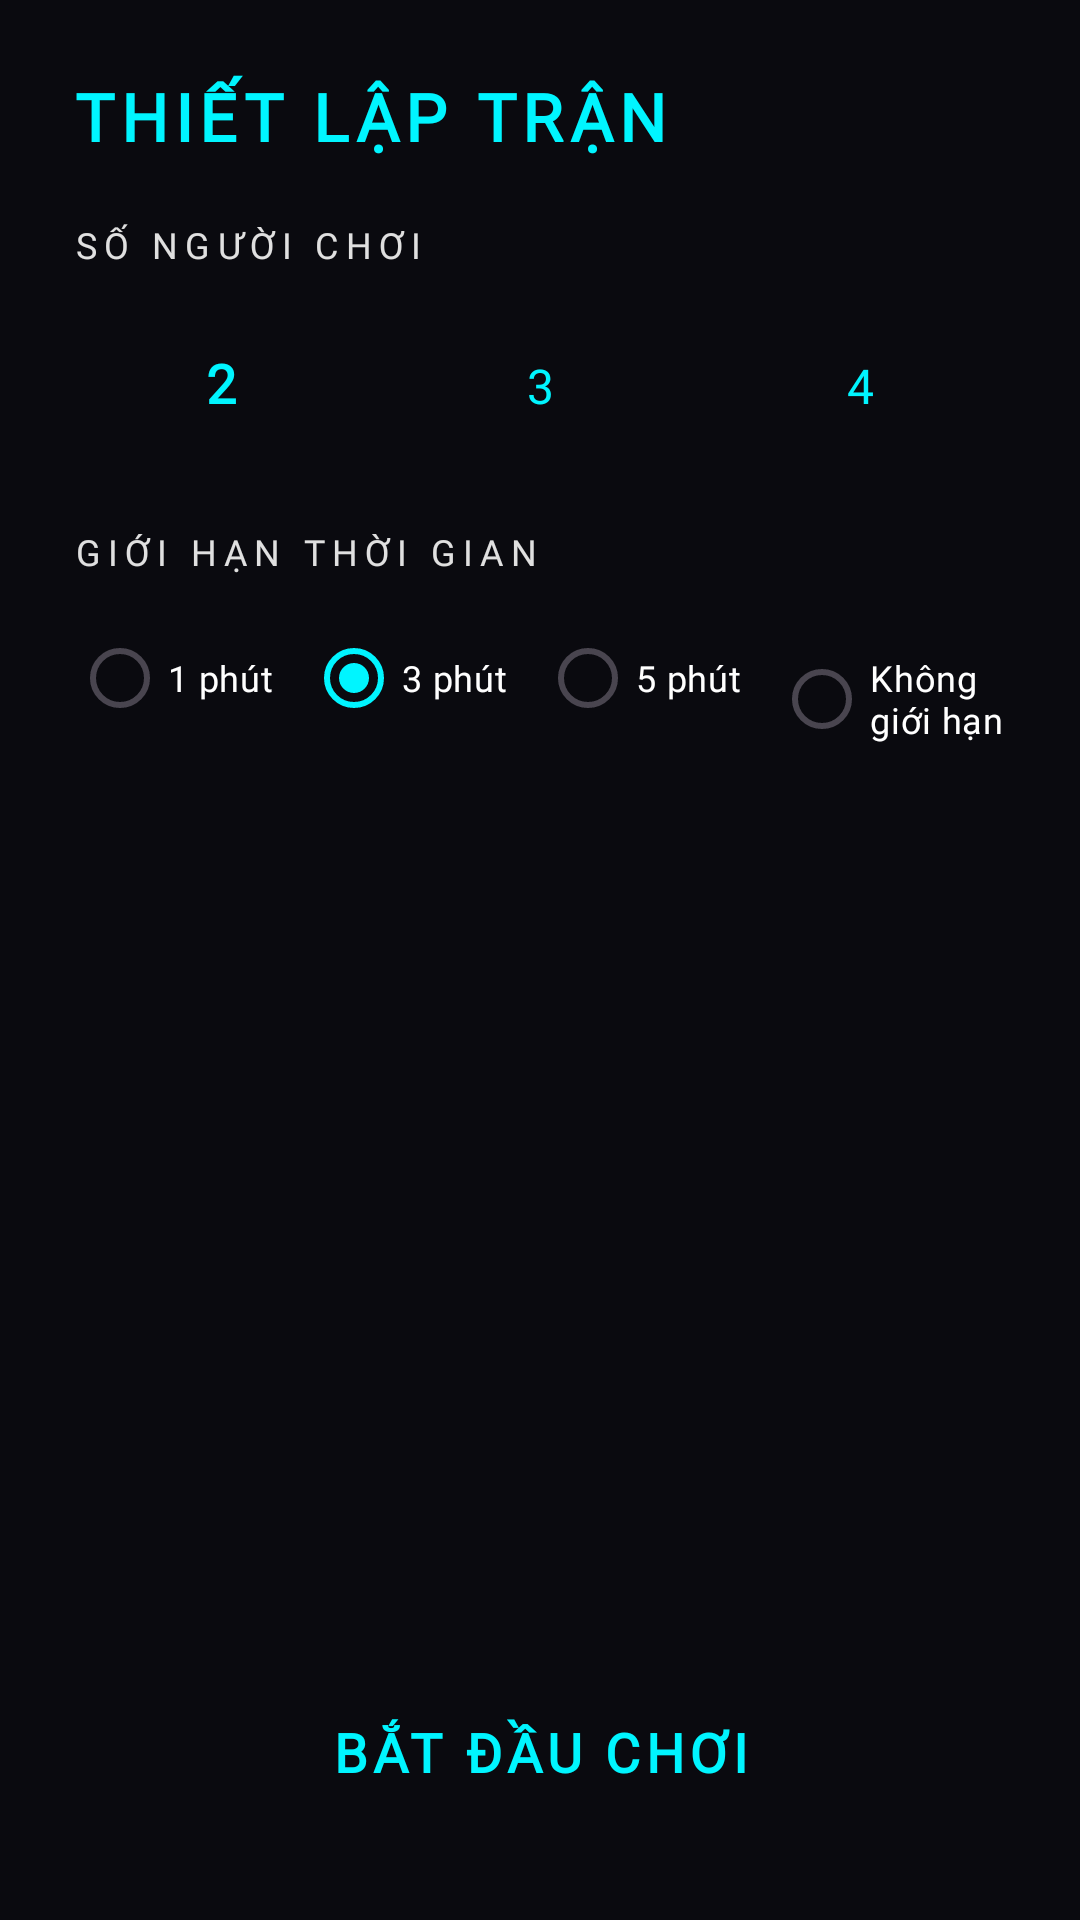

Produce the Android XML layout that renders to this screen, including the resource entries it uses.
<!-- AndroidManifest.xml: application theme Theme.TiltArena -->
<!-- res/layout/fragment_match_setup.xml -->
<?xml version="1.0" encoding="utf-8"?>
<ScrollView
    xmlns:android="http://schemas.android.com/apk/res/android"
    xmlns:app="http://schemas.android.com/apk/res-auto"
    xmlns:tools="http://schemas.android.com/tools"
    android:layout_width="match_parent"
    android:layout_height="match_parent"
    android:fillViewport="true"
    android:background="@color/color_background">

    <LinearLayout
        android:layout_width="match_parent"
        android:layout_height="wrap_content"
        android:orientation="vertical"
        android:padding="@dimen/padding_screen">

        
        <TextView
            android:layout_width="wrap_content"
            android:layout_height="wrap_content"
            android:text="@string/match_setup_title"
            android:textSize="22sp"
            android:textColor="@color/color_primary"
            android:textStyle="bold"
            android:fontFamily="@font/orbitron"
            android:letterSpacing="0.1"
            android:layout_marginBottom="20dp" />

        
        <LinearLayout
            android:id="@+id/sectionPlayerCount"
            android:layout_width="match_parent"
            android:layout_height="wrap_content"
            android:orientation="vertical"
            android:layout_marginBottom="20dp">

            <TextView
                android:layout_width="wrap_content"
                android:layout_height="wrap_content"
                android:text="@string/label_players"
                android:textSize="@dimen/text_size_caption"
                android:textColor="@color/color_text_secondary"
                android:fontFamily="@font/rajdhani"
                android:letterSpacing="0.2"
                android:textAllCaps="true"
                android:layout_marginBottom="10dp" />

            
            <LinearLayout
                android:layout_width="match_parent"
                android:layout_height="wrap_content"
                android:orientation="horizontal">

                <Button
                    android:id="@+id/btn2Players"
                    style="@style/ButtonStyle.Neon.Large"
                    android:layout_width="0dp"
                    android:layout_height="@dimen/button_height"
                    android:layout_weight="1"
                    android:text="2"
                    android:layout_marginEnd="8dp" />

                <Button
                    android:id="@+id/btn3Players"
                    style="@style/ButtonStyle.Neon"
                    android:layout_width="0dp"
                    android:layout_height="@dimen/button_height"
                    android:layout_weight="1"
                    android:text="3"
                    android:layout_marginEnd="8dp" />

                <Button
                    android:id="@+id/btn4Players"
                    style="@style/ButtonStyle.Neon"
                    android:layout_width="0dp"
                    android:layout_height="@dimen/button_height"
                    android:layout_weight="1"
                    android:text="4" />

            </LinearLayout>
        </LinearLayout>

        
        <LinearLayout
            android:id="@+id/sectionAiDifficulty"
            android:layout_width="match_parent"
            android:layout_height="wrap_content"
            android:orientation="vertical"
            android:visibility="gone"
            android:layout_marginBottom="20dp">

            <TextView
                android:layout_width="wrap_content"
                android:layout_height="wrap_content"
                android:text="@string/label_ai_difficulty"
                android:textSize="@dimen/text_size_caption"
                android:textColor="@color/color_text_secondary"
                android:fontFamily="@font/rajdhani"
                android:letterSpacing="0.2"
                android:textAllCaps="true"
                android:layout_marginBottom="10dp" />

            <LinearLayout
                android:layout_width="match_parent"
                android:layout_height="wrap_content"
                android:orientation="horizontal">

                <Button
                    android:id="@+id/btnAiEasy"
                    style="@style/ButtonStyle.Neon.Large"
                    android:layout_width="0dp"
                    android:layout_height="@dimen/button_height"
                    android:layout_weight="1"
                    android:text="@string/ai_easy"
                    android:textColor="@color/color_diff_easy"
                    android:layout_marginEnd="8dp" />

                <Button
                    android:id="@+id/btnAiNormal"
                    style="@style/ButtonStyle.Neon"
                    android:layout_width="0dp"
                    android:layout_height="@dimen/button_height"
                    android:layout_weight="1"
                    android:text="@string/ai_normal"
                    android:layout_marginEnd="8dp" />

                <Button
                    android:id="@+id/btnAiHard"
                    style="@style/ButtonStyle.Neon"
                    android:layout_width="0dp"
                    android:layout_height="@dimen/button_height"
                    android:layout_weight="1"
                    android:text="@string/ai_hard"
                    android:textColor="@color/color_diff_hard" />

            </LinearLayout>
        </LinearLayout>

        
        <TextView
            android:layout_width="wrap_content"
            android:layout_height="wrap_content"
            android:text="@string/label_time_limit"
            android:textSize="@dimen/text_size_caption"
            android:textColor="@color/color_text_secondary"
            android:fontFamily="@font/rajdhani"
            android:letterSpacing="0.2"
            android:textAllCaps="true"
            android:layout_marginBottom="10dp" />

        <RadioGroup
            android:id="@+id/rgTimeLimit"
            android:layout_width="match_parent"
            android:layout_height="wrap_content"
            android:orientation="horizontal"
            android:layout_marginBottom="24dp">

            <RadioButton
                android:id="@+id/rb1Min"
                android:layout_width="0dp"
                android:layout_height="wrap_content"
                android:layout_weight="1"
                android:text="@string/time_1min"
                android:textColor="@color/color_text_primary"
                android:buttonTint="@color/color_primary"
                android:fontFamily="@font/rajdhani"
                android:textSize="@dimen/text_size_caption" />

            <RadioButton
                android:id="@+id/rb3Min"
                android:layout_width="0dp"
                android:layout_height="wrap_content"
                android:layout_weight="1"
                android:text="@string/time_3min"
                android:textColor="@color/color_text_primary"
                android:buttonTint="@color/color_primary"
                android:fontFamily="@font/rajdhani"
                android:textSize="@dimen/text_size_caption"
                android:checked="true" />

            <RadioButton
                android:id="@+id/rb5Min"
                android:layout_width="0dp"
                android:layout_height="wrap_content"
                android:layout_weight="1"
                android:text="@string/time_5min"
                android:textColor="@color/color_text_primary"
                android:buttonTint="@color/color_primary"
                android:fontFamily="@font/rajdhani"
                android:textSize="@dimen/text_size_caption" />

            <RadioButton
                android:id="@+id/rbNoLimit"
                android:layout_width="0dp"
                android:layout_height="wrap_content"
                android:layout_weight="1"
                android:text="@string/time_unlimited"
                android:textColor="@color/color_text_primary"
                android:buttonTint="@color/color_primary"
                android:fontFamily="@font/rajdhani"
                android:textSize="@dimen/text_size_caption" />

        </RadioGroup>

        
        <View android:layout_width="match_parent" android:layout_height="0dp" android:layout_weight="1" />

        
        <Button
            android:id="@+id/btnStartGame"
            style="@style/ButtonStyle.Neon.Large"
            android:layout_width="match_parent"
            android:layout_height="@dimen/button_height_lg"
            android:text="@string/btn_start_game"
            android:layout_marginTop="8dp" />

    </LinearLayout>
</ScrollView>
<!-- resources referenced by this layout -->
<resources>
  <color name="color_background">#0A0A0F</color>
  <color name="color_diff_easy">#00FF88</color>
  <color name="color_diff_hard">#FF3D00</color>
  <color name="color_primary">#00F5FF</color>
  <color name="color_text_primary">#FFFFFF</color>
  <color name="color_text_secondary">#E0E0E0</color>
  <dimen name="button_height">56dp</dimen>
  <dimen name="button_height_lg">64dp</dimen>
  <dimen name="padding_screen">24dp</dimen>
  <dimen name="text_size_caption">12sp</dimen>
  <string name="ai_easy">Dễ</string>
  <string name="ai_hard">Khó</string>
  <string name="ai_normal">Trung bình</string>
  <string name="btn_start_game">BẮT ĐẦU CHƠI</string>
  <string name="label_ai_difficulty">Độ khó AI</string>
  <string name="label_players">Số người chơi</string>
  <string name="label_time_limit">Giới hạn thời gian</string>
  <string name="match_setup_title">THIẾT LẬP TRẬN</string>
  <string name="time_1min">1 phút</string>
  <string name="time_3min">3 phút</string>
  <string name="time_5min">5 phút</string>
  <string name="time_unlimited">Không giới hạn</string>
  <style name="ButtonStyle.Neon" parent="Widget.Material3.Button.OutlinedButton">
          <item name="android:layout_width">match_parent</item>
          <item name="android:layout_height">@dimen/button_height</item>
          <item name="android:textAllCaps">true</item>
          <item name="android:textColor">@color/color_primary</item>
          <item name="android:textSize">@dimen/text_size_body</item>
          <item name="android:fontFamily">@font/rajdhani</item>
          <item name="android:letterSpacing">0.1</item>
          <item name="strokeColor">@color/color_primary</item>
          <item name="strokeWidth">2dp</item>
          <item name="cornerRadius">@dimen/button_corner_radius</item>
          <item name="rippleColor">@color/color_primary_glow</item>
      </style>
  <style name="ButtonStyle.Neon.Large" parent="ButtonStyle.Neon">
          <item name="android:layout_height">@dimen/button_height_lg</item>
          <item name="android:textSize">18sp</item>
          <item name="android:textStyle">bold</item>
      </style>
  <style name="Theme.TiltArena" parent="Theme.Material3.DayNight.NoActionBar">
          <item name="colorPrimary">@color/color_primary</item>
          <item name="colorSecondary">@color/color_secondary</item>
          <item name="android:windowBackground">@color/color_background</item>
          <item name="android:statusBarColor">@android:color/transparent</item>
          <item name="android:navigationBarColor">@android:color/transparent</item>
          <item name="android:windowTranslucentStatus">true</item>
      </style>
  <dimen name="text_size_body">16sp</dimen>
  <dimen name="button_corner_radius">12dp</dimen>
  <color name="color_primary_glow">#4D00F5FF</color>
  <color name="color_secondary">#FF6B00</color>
</resources>
